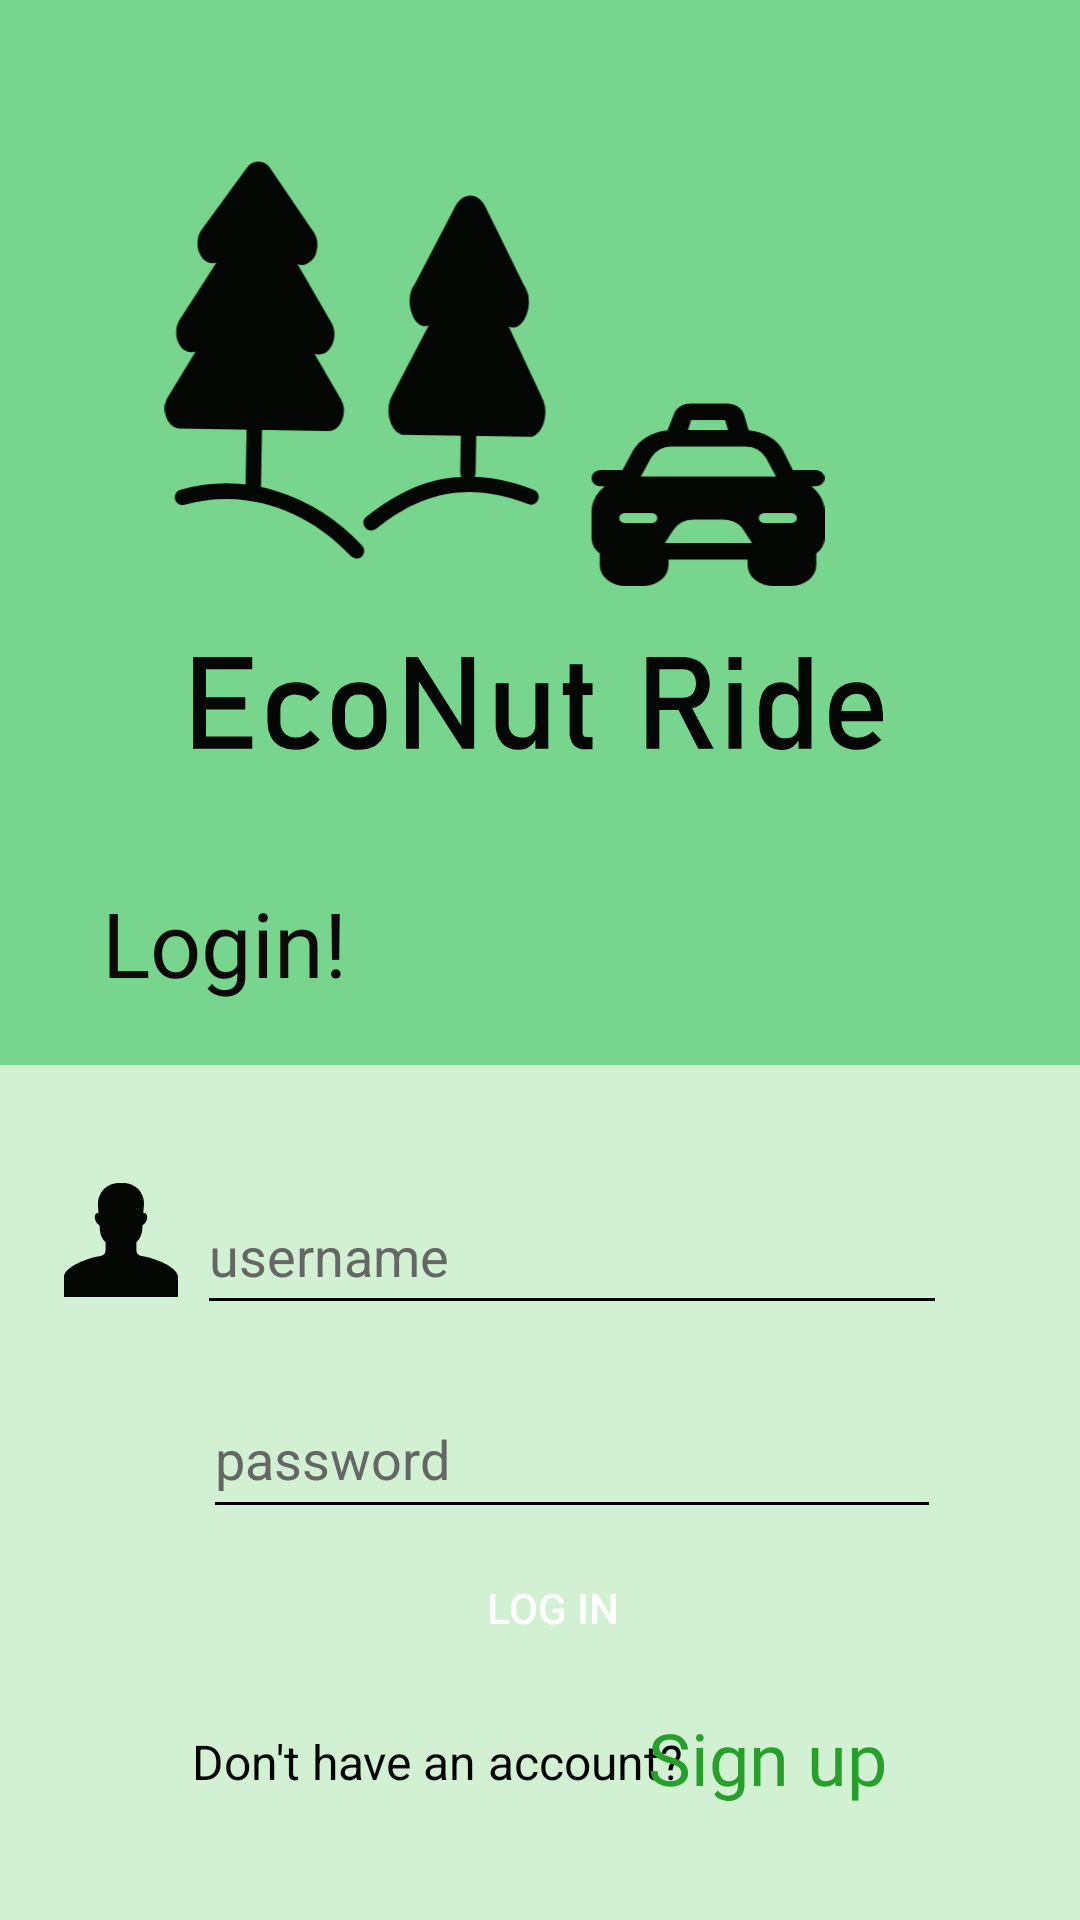

This screen was rendered from an Android layout file. Write that file and the resources it references.
<!-- AndroidManifest.xml: application theme Theme.EcoNutRide -->
<!-- res/layout/activity_login.xml -->
<?xml version="1.0" encoding="utf-8"?>
<androidx.constraintlayout.widget.ConstraintLayout xmlns:android="http://schemas.android.com/apk/res/android"
    xmlns:app="http://schemas.android.com/apk/res-auto"
    xmlns:tools="http://schemas.android.com/tools"
    android:layout_width="match_parent"
    android:layout_height="match_parent"
    android:background="#D1F1D2"
    tools:context=".login">

    <View
        android:id="@+id/login_top"
        android:layout_width="411dp"
        android:layout_height="355dp"
        android:background="#78D58E"
        app:layout_constraintBottom_toBottomOf="parent"
        app:layout_constraintEnd_toEndOf="parent"
        app:layout_constraintStart_toStartOf="parent"
        app:layout_constraintTop_toTopOf="parent"
        app:layout_constraintVertical_bias="0.0" />

    <ImageView
        android:id="@+id/logo_login"
        android:layout_width="235dp"
        android:layout_height="142dp"
        android:contentDescription="@string/pic"
        app:layout_constraintBottom_toBottomOf="@+id/login_top"
        app:layout_constraintEnd_toEndOf="parent"
        app:layout_constraintHorizontal_bias="0.483"
        app:layout_constraintStart_toStartOf="@+id/login_top"
        app:layout_constraintTop_toTopOf="parent"
        app:layout_constraintVertical_bias="0.251"
        app:srcCompat="@drawable/ic_logo" />

    <ImageView
        android:id="@+id/login_title"
        android:layout_width="230dp"
        android:layout_height="39dp"
        android:contentDescription="@string/smthng"
        app:layout_constraintBottom_toBottomOf="@+id/login_top"
        app:layout_constraintEnd_toEndOf="@+id/login_top"
        app:layout_constraintHorizontal_bias="0.496"
        app:layout_constraintStart_toStartOf="@+id/login_top"
        app:layout_constraintTop_toTopOf="parent"
        app:layout_constraintVertical_bias="0.68"
        app:srcCompat="@drawable/ic_font_name" />

    <TextView
        android:id="@+id/login_heading"
        android:layout_width="110dp"
        android:layout_height="46dp"
        android:fontFamily="@font/montserrat"
        android:text="@string/logintitle"
        android:textColor="#0C0909"
        android:textSize="30sp"
        app:layout_constraintBottom_toBottomOf="@+id/login_top"
        app:layout_constraintEnd_toEndOf="parent"
        app:layout_constraintHorizontal_bias="0.136"
        app:layout_constraintStart_toStartOf="parent"
        app:layout_constraintTop_toTopOf="@+id/login_top"
        app:layout_constraintVertical_bias="0.951" />

    <EditText
        android:id="@+id/username"
        android:layout_width="250dp"
        android:layout_height="49dp"
        android:backgroundTint="#000000"
        android:ems="10"
        android:hint="@string/username"
        android:importantForAutofill="no"
        android:inputType="textPersonName"
        android:textColor="@color/black"
        android:shadowColor="#070606"
        android:textColorHighlight="@color/black"
        android:textColorHint="#656765"
        android:textColorLink="@color/black"
        android:textCursorDrawable="@color/white"
        app:layout_constraintBottom_toBottomOf="parent"
        app:layout_constraintEnd_toEndOf="parent"
        app:layout_constraintHorizontal_bias="0.598"
        app:layout_constraintStart_toStartOf="parent"
        app:layout_constraintTop_toBottomOf="@+id/login_top"
        app:layout_constraintVertical_bias="0.159" />

    <EditText
        android:id="@+id/password"
        android:layout_width="246dp"
        android:layout_height="50dp"
        android:backgroundTint="#000000"
        android:ems="10"
        android:hint="@string/password"
        android:importantForAutofill="no"
        android:inputType="textPassword"
        android:shadowColor="#070606"
        android:textColor="@color/black"
        android:textColorHighlight="@color/black"
        android:textColorHint="#656765"
        android:textColorLink="@color/black"
        android:textCursorDrawable="@color/white"
        app:layout_constraintBottom_toBottomOf="parent"
        app:layout_constraintEnd_toEndOf="parent"
        app:layout_constraintHorizontal_bias="0.595"
        app:layout_constraintStart_toStartOf="parent"
        app:layout_constraintTop_toBottomOf="@+id/login_top"
        app:layout_constraintVertical_bias="0.445" />

    <Button
        android:id="@+id/login"
        android:layout_width="227dp"
        android:layout_height="49dp"
        android:background="@drawable/outline_background"
        android:padding="10dp"
        android:text="@string/log_in"
        android:textColor="#ffffff"
        app:layout_constraintBottom_toBottomOf="parent"
        app:layout_constraintEnd_toEndOf="parent"
        app:layout_constraintHorizontal_bias="0.532"
        app:layout_constraintStart_toStartOf="parent"
        app:layout_constraintTop_toBottomOf="@+id/login_top"
        app:layout_constraintVertical_bias="0.663" />

    <ImageView
        android:id="@+id/pas_logo"
        android:layout_width="40dp"
        android:layout_height="41dp"
        android:layout_marginTop="147dp"
        android:layout_marginBottom="188dp"
        android:contentDescription="@string/abc"
        app:layout_constraintBottom_toBottomOf="parent"
        app:layout_constraintEnd_toEndOf="parent"
        app:layout_constraintHorizontal_bias="0.11"
        app:layout_constraintStart_toStartOf="parent"
        app:layout_constraintTop_toBottomOf="@+id/login_top"
        app:srcCompat="@drawable/ic_password_ico" />

    <ImageView
        android:id="@+id/user_logo"
        android:layout_width="38dp"
        android:layout_height="41dp"
        android:contentDescription="@string/ert"
        app:layout_constraintBottom_toBottomOf="parent"
        app:layout_constraintEnd_toStartOf="@+id/username"
        app:layout_constraintHorizontal_bias="0.775"
        app:layout_constraintStart_toStartOf="parent"
        app:layout_constraintTop_toBottomOf="@+id/login_top"
        app:layout_constraintVertical_bias="0.154"
        app:srcCompat="@drawable/ic_user" />

    <TextView
        android:id="@+id/signup"
        android:layout_width="166dp"
        android:layout_height="26dp"
        android:text="@string/don_t_have_an_account"
        android:textColor="#050404"
        android:textSize="16sp"
        app:layout_constraintBottom_toBottomOf="parent"
        app:layout_constraintEnd_toEndOf="parent"
        app:layout_constraintHorizontal_bias="0.33"
        app:layout_constraintStart_toStartOf="parent"
        app:layout_constraintTop_toBottomOf="@+id/login_top"
        app:layout_constraintVertical_bias="0.854" />

    <TextView
        android:id="@+id/btn_signup"
        android:layout_width="wrap_content"
        android:layout_height="wrap_content"
        android:clickable="true"
        android:focusable="true"
        android:focusableInTouchMode="true"
        android:fontFamily="@font/montserrat"
        android:onClick="signup"
        android:shadowColor="#237827"
        android:text="@string/sign_up1"
        android:textColor="#269F2B"
        android:textColorHighlight="#269F2B"
        android:textColorLink="#269F2B"
        android:textSize="24sp"
        app:layout_constraintBottom_toBottomOf="parent"
        app:layout_constraintEnd_toEndOf="parent"
        app:layout_constraintHorizontal_bias="0.771"
        app:layout_constraintStart_toStartOf="parent"
        app:layout_constraintTop_toBottomOf="@+id/login_top"
        app:layout_constraintVertical_bias="0.849"
        tools:ignore="TouchTargetSizeCheck,TextContrastCheck" />

</androidx.constraintlayout.widget.ConstraintLayout>
<!-- resources referenced by this layout -->
<resources>
  <!-- drawable ic_font_name: vector/xml drawable (drawable, 4380 chars, omitted) -->
  <!-- drawable ic_logo: vector/xml drawable (drawable, 10683 chars, omitted) -->
  <!-- drawable ic_password_ico: vector/xml drawable (drawable, 7601 chars, omitted) -->
  <!-- drawable ic_user (drawable) -->
  <vector xmlns:android="http://schemas.android.com/apk/res/android"
      android:width="29.395dp"
      android:height="29.283dp"
      android:viewportWidth="29.395"
      android:viewportHeight="29.283">
    <path
        android:pathData="M20.021,18.778A1.468,1.468 0,0 1,18.67 17.35L18.67,15.227a5.21,5.21 0,0 0,1.509 -3.184l0.079,-1.171a2.321,2.321 0,0 0,1.073 -1.391c0.278,-0.915 0.04,-1.72 -0.6,-1.794h-0.278l0.159,-2.16A5.212,5.212 0,0 0,15.214 0h-0.993a5.322,5.322 0,0 0,-5.482 5.527l0.159,2.2a0.542,0.542 0,0 0,-0.238 -0.037c-0.636,0.073 -0.874,0.878 -0.6,1.794a2.343,2.343 0,0 0,1.112 1.428l0.079,1.135a4.961,4.961 0,0 0,1.47 3.184L10.721,17.35a1.468,1.468 0,0 1,-1.351 1.428c-3.5,0.549 -9.375,2.892 -9.375,5.381v5.124L29.4,29.283L29.4,24.158C29.4,21.669 23.516,19.327 20.021,18.778Z"
        android:fillColor="#040704"/>
  </vector>
  <string name="abc">TODO</string>
  <string name="don_t_have_an_account">Don\'t have an account?</string>
  <string name="ert">TODO</string>
  <string name="log_in">Log in</string>
  <string name="logintitle">Login!</string>
  <string name="password">password</string>
  <string name="pic">TODO</string>
  <string name="sign_up1">Sign up</string>
  <string name="smthng">TODO</string>
  <string name="username">username</string>
  <style name="Theme.EcoNutRide" parent="Theme.MaterialComponents.DayNight.DarkActionBar">
          
          <item name="colorPrimary">@color/purple_500</item>
          <item name="colorPrimaryVariant">@color/purple_700</item>
          <item name="colorOnPrimary">@color/white</item>
          
          <item name="colorSecondary">@color/teal_200</item>
          <item name="colorSecondaryVariant">@color/teal_700</item>
          <item name="colorOnSecondary">@color/black</item>
          
          <item name="android:statusBarColor" tools:targetApi="l">?attr/colorPrimaryVariant</item>
          
      </style>
  <!-- not gathered from this repository: default colours our renderer supplied (Android Studio template values) -->
  <color name="purple_500">#FF6200EE</color>
  <color name="purple_700">#FF3700B3</color>
  <color name="teal_200">#FF03DAC5</color>
  <color name="teal_700">#FF018786</color>
  <color name="black">#FF000000</color>
  <color name="white">#FFFFFFFF</color>
</resources>
